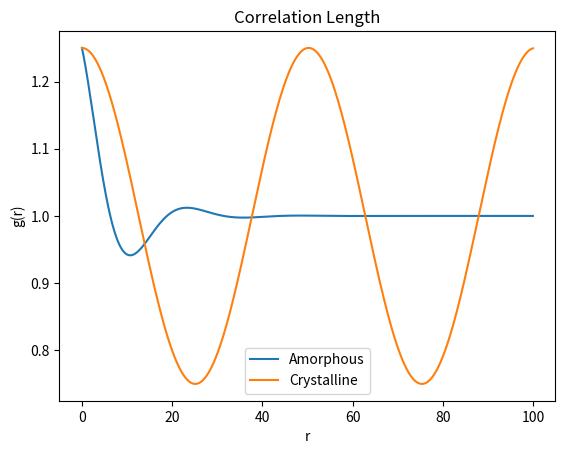

The script that saved this image:
import numpy as np
import matplotlib.pyplot as plt

A = np.zeros(10000)
C = np.zeros(10000)
B = np.arange(10000)/100

for i in range(10000):
    A[i] = 1 + 0.25 * np.cos(B[i]/4) * np.exp(-B[i]/8)
    C[i] = 1 + 0.25 * np.cos(B[i]/8)

plt.plot(B,A)
plt.plot(B,C)
plt.title('Correlation Length')
plt.ylabel('g(r)')
plt.xlabel('r')
plt.legend(['Amorphous','Crystalline'])